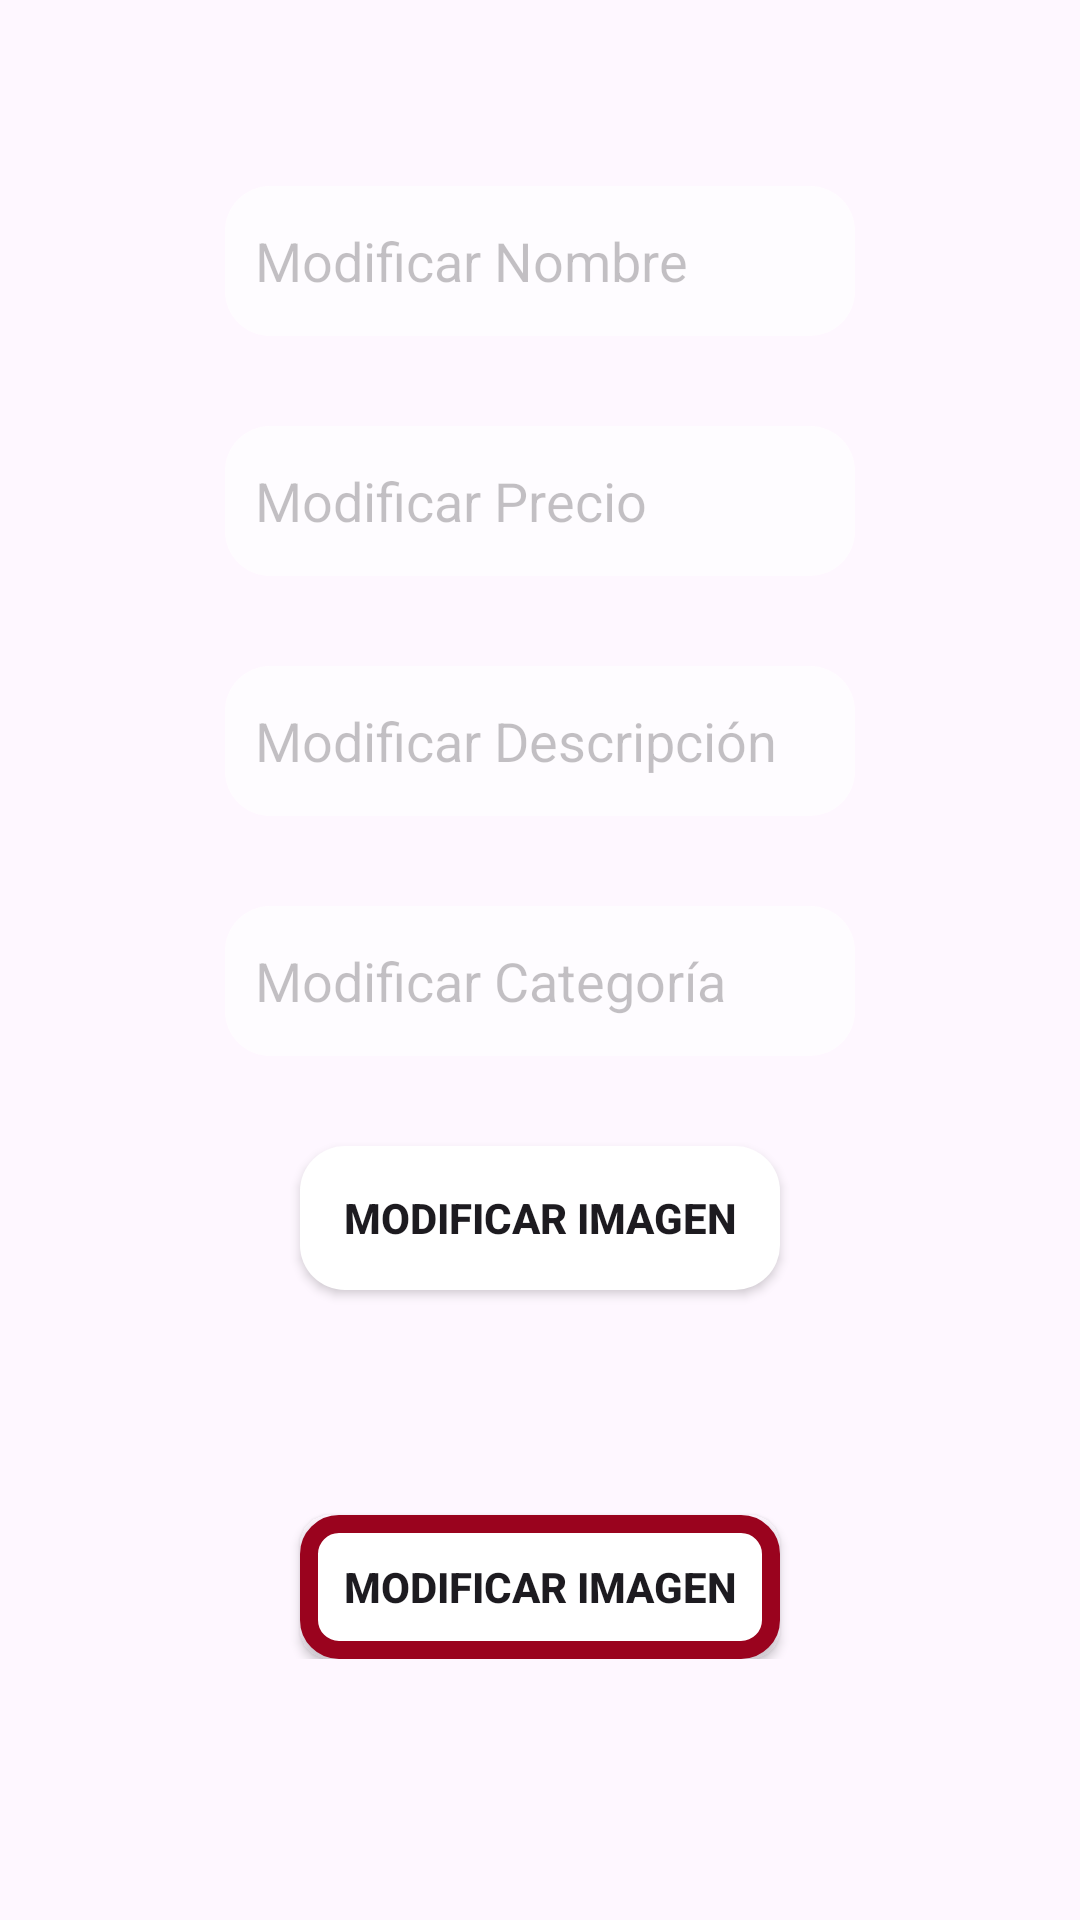

Produce the Android XML layout that renders to this screen, including the resource entries it uses.
<!-- AndroidManifest.xml: application theme Theme.ProyectoTatto -->
<!-- res/layout/fragment_modificar_admin.xml -->
<?xml version="1.0" encoding="utf-8"?>
<LinearLayout xmlns:android="http://schemas.android.com/apk/res/android"
    android:layout_width="match_parent"
    android:layout_height="match_parent"
    android:orientation="vertical"
    android:windowSoftInputMode="adjustResize"
    android:padding="16dp">

    <ScrollView
        android:layout_width="match_parent"
        android:layout_height="match_parent">

    <LinearLayout
        android:layout_width="match_parent"
        android:layout_height="wrap_content"
        android:orientation="vertical"
        android:gravity="center_horizontal"
        android:padding="16dp">

    <EditText
        android:id="@+id/nombreModificar"
        android:layout_width="wrap_content"
        android:layout_height="50dp"
        android:layout_marginBottom="30dp"
        android:layout_marginTop="30dp"
        android:alpha="0.7"
        android:background="@drawable/bordes"
        android:ems="10"
        android:hint="Modificar Nombre"
        android:inputType="text"
        android:paddingStart="10dp" />

    <EditText
        android:id="@+id/precioModificar"
        android:layout_width="wrap_content"
        android:layout_height="50dp"
        android:layout_marginBottom="30dp"
        android:alpha="0.7"
        android:background="@drawable/bordes"
        android:ems="10"
        android:hint="Modificar Precio"
        android:inputType="text"
        android:paddingStart="10dp" />

    <EditText
        android:id="@+id/descripcionModificar"
        android:layout_width="wrap_content"
        android:layout_height="50dp"
        android:layout_marginBottom="30dp"
        android:alpha="0.7"
        android:background="@drawable/bordes"
        android:ems="10"
        android:hint="Modificar Descripción"
        android:inputType="text"
        android:paddingStart="10dp" />

    <EditText
        android:id="@+id/categoriaModificar"
        android:layout_width="wrap_content"
        android:layout_height="50dp"
        android:layout_marginBottom="30dp"
        android:alpha="0.7"
        android:background="@drawable/bordes"
        android:ems="10"
        android:hint="Modificar Categoría"
        android:inputType="text"
        android:paddingStart="10dp" />

    <androidx.appcompat.widget.AppCompatButton
        android:id="@+id/botonSeleccionarImagen"
        android:layout_width="160dp"
        android:layout_height="wrap_content"
        android:layout_marginBottom="30dp"
        android:textStyle="bold"
        android:background="@drawable/bordes"
        android:text="Modificar Imagen" />

    <ImageView
        android:id="@+id/imagenModificar"
        android:layout_width="match_parent"
        android:layout_height="wrap_content"
        android:layout_marginBottom="45dp" />

    <androidx.appcompat.widget.AppCompatButton
        android:id="@+id/botonModificarTatuaje"
        android:layout_width="160dp"
        android:layout_height="wrap_content"
        android:textStyle="bold"
        android:background="@drawable/boton_custom1"
        android:text="Modificar Imagen" />
</LinearLayout>
</ScrollView>
</LinearLayout>
<!-- resources referenced by this layout -->
<resources>
  <!-- drawable bordes (drawable) -->
  <?xml version="1.0" encoding="utf-8"?>
  <shape xmlns:android="http://schemas.android.com/apk/res/android">
      <solid android:color="#FFFFFF" /> 
      <corners android:radius="15dp" /> 
  </shape>
  <!-- drawable boton_custom1 (drawable) -->
  <?xml version="1.0" encoding="utf-8"?>
  <shape android:shape="rectangle"
      xmlns:android="http://schemas.android.com/apk/res/android">
  
      <solid android:color="#ffffff" />
  
      <stroke android:color="@color/colorRojoOscuro" android:width="6dp"/>
  
      <corners android:radius="10dp" />
  
  </shape>
  <style name="Theme.ProyectoTatto" parent="Base.Theme.ProyectoTatto" />
  <color name="colorRojoOscuro">#9a031e</color>
  <style name="Base.Theme.ProyectoTatto" parent="Theme.Material3.DayNight.NoActionBar">
          
          <item name="colorPrimary">@color/colorGrisAzulado</item> 
          <item name="colorPrimaryVariant">@color/colorRojoClaro</item> 
          <item name="colorOnPrimary">@color/colorNegro</item> 
  
          <item name="colorSurface">@color/colorGrisClaro</item> 
          <item name="colorOnSurface">@color/colorNegro</item> 
  
          <item name="colorError">@color/colorRojoOscuro</item> 
      </style>
  <color name="colorGrisAzulado">#8D99AE</color>
  <color name="colorRojoClaro">#EF233C</color>
  <color name="colorNegro">#000000</color>
  <color name="colorGrisClaro">#EDF2F4</color>
</resources>
